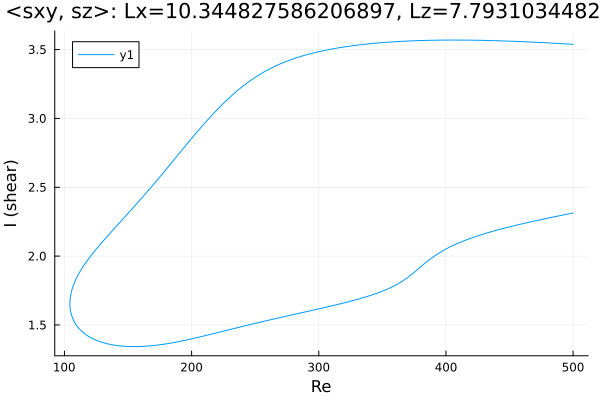

Data behind this chart, as committed beside it:
Re, shear
500.0, 3.538
499.1, 3.538
497.7, 3.539
496.3, 3.54
494.9, 3.541
493.5, 3.542
492.1, 3.542
490.7, 3.543
489.2, 3.544
487.8, 3.545
486.4, 3.545
485, 3.546
483.6, 3.547
482.2, 3.547
480.8, 3.548
479.3, 3.549
477.9, 3.549
476.5, 3.55
475.1, 3.551
473.7, 3.551
472.3, 3.552
470.9, 3.553
469.5, 3.553
468, 3.554
466.6, 3.555
465.2, 3.555
463.8, 3.556
462.4, 3.556
461, 3.557
459.6, 3.557
458.1, 3.558
456.7, 3.559
455.3, 3.559
453.9, 3.56
453.3, 3.56
451.9, 3.56
450.5, 3.561
449.1, 3.561
447.7, 3.562
446.3, 3.562
444.9, 3.563
443.4, 3.563
442, 3.563
440.6, 3.564
439.2, 3.564
437.8, 3.565
436.4, 3.565
435, 3.565
433.5, 3.566
432.1, 3.566
430.7, 3.566
429.3, 3.566
427.9, 3.567
426.5, 3.567
425.1, 3.567
423.6, 3.567
422.2, 3.568
420.8, 3.568
419.4, 3.568
418, 3.568
... 564 more rows
